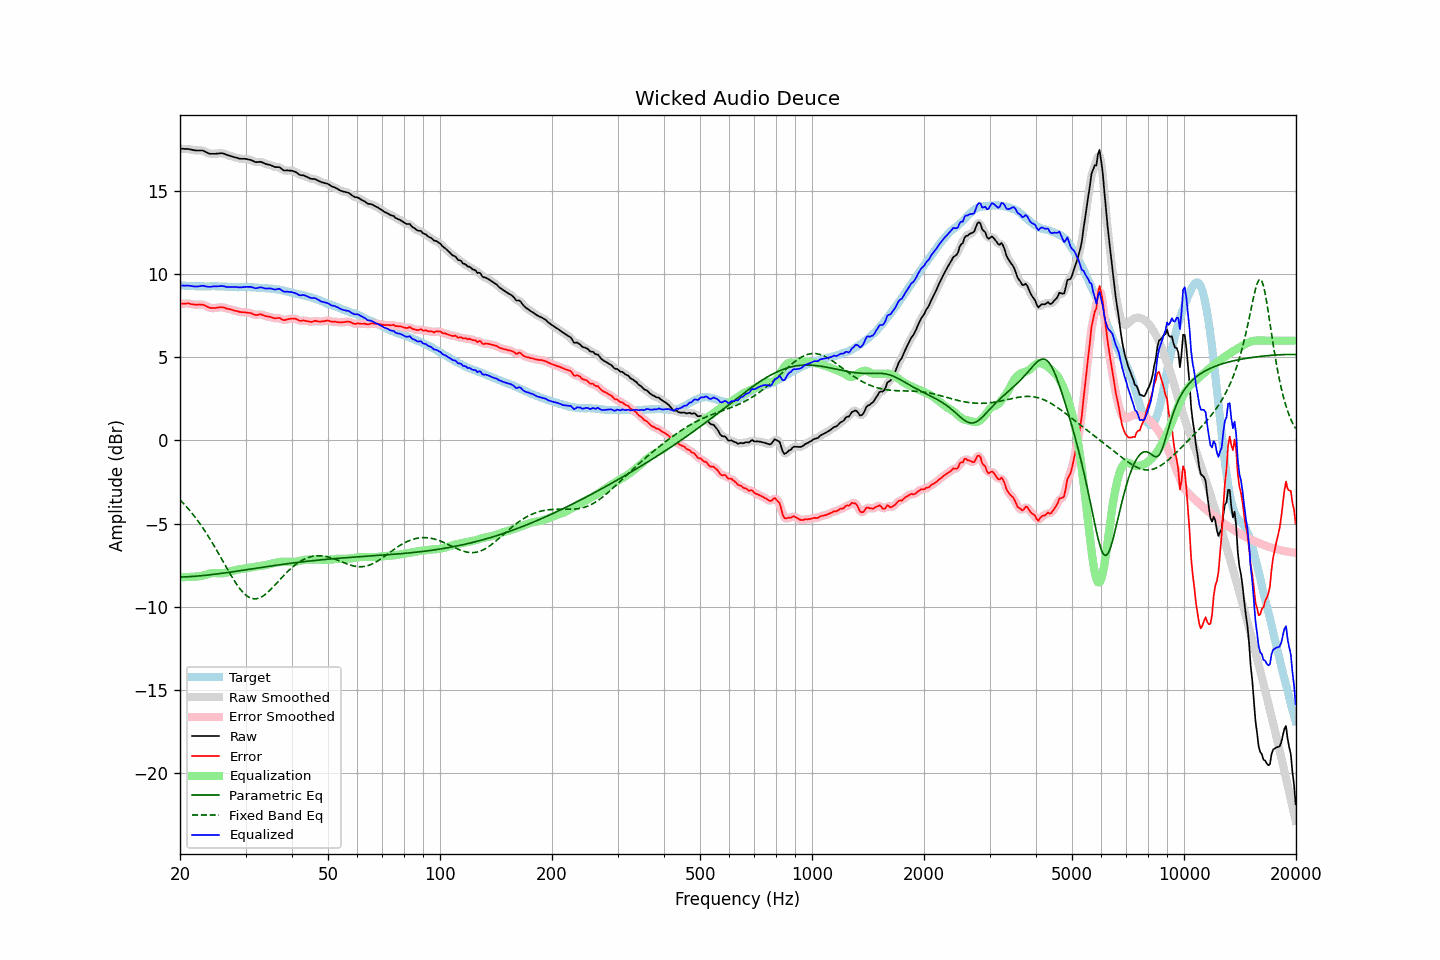

The file beside this chart, header and first rows:
frequency, raw, error, smoothed, error_smoothed, equalization, parametric_eq, fixed_band_eq, equalized_raw, equalized_smoothed, target
20.00, 17.53, 8.21, 17.53, 8.21, -8.22, -8.21, -3.57, 9.30, 9.30, 9.32
20.20, 17.53, 8.22, 17.53, 8.21, -8.22, -8.21, -3.67, 9.31, 9.31, 9.31
20.40, 17.53, 8.22, 17.53, 8.22, -8.22, -8.21, -3.77, 9.31, 9.31, 9.31
20.61, 17.52, 8.22, 17.52, 8.23, -8.22, -8.20, -3.87, 9.30, 9.31, 9.30
20.81, 17.52, 8.23, 17.52, 8.23, -8.21, -8.20, -3.98, 9.31, 9.31, 9.29
21.02, 17.52, 8.24, 17.51, 8.23, -8.21, -8.19, -4.09, 9.31, 9.30, 9.28
21.23, 17.50, 8.22, 17.50, 8.22, -8.20, -8.19, -4.20, 9.29, 9.29, 9.28
21.44, 17.48, 8.19, 17.48, 8.20, -8.20, -8.18, -4.32, 9.28, 9.28, 9.29
21.66, 17.46, 8.18, 17.46, 8.18, -8.19, -8.17, -4.44, 9.27, 9.26, 9.28
21.87, 17.44, 8.16, 17.44, 8.16, -8.19, -8.17, -4.56, 9.25, 9.25, 9.28
22.09, 17.43, 8.16, 17.43, 8.16, -8.18, -8.16, -4.69, 9.25, 9.25, 9.27
22.31, 17.43, 8.16, 17.43, 8.16, -8.17, -8.15, -4.82, 9.26, 9.25, 9.27
22.54, 17.43, 8.17, 17.43, 8.17, -8.16, -8.14, -4.95, 9.27, 9.27, 9.26
22.76, 17.43, 8.16, 17.43, 8.17, -8.15, -8.13, -5.09, 9.28, 9.28, 9.27
22.99, 17.43, 8.16, 17.42, 8.16, -8.13, -8.12, -5.23, 9.30, 9.29, 9.26
23.22, 17.39, 8.13, 17.39, 8.13, -8.10, -8.11, -5.37, 9.28, 9.28, 9.25
23.45, 17.34, 8.08, 17.34, 8.09, -8.08, -8.10, -5.52, 9.26, 9.26, 9.25
23.69, 17.29, 8.04, 17.29, 8.04, -8.05, -8.09, -5.67, 9.24, 9.24, 9.25
23.92, 17.25, 8.00, 17.25, 8.00, -8.02, -8.08, -5.82, 9.23, 9.24, 9.25
24.16, 17.23, 7.97, 17.23, 7.97, -7.99, -8.07, -5.98, 9.24, 9.24, 9.26
24.40, 17.23, 7.96, 17.22, 7.96, -7.98, -8.06, -6.14, 9.25, 9.25, 9.27
24.65, 17.23, 7.96, 17.23, 7.96, -7.97, -8.05, -6.30, 9.26, 9.26, 9.27
24.89, 17.23, 7.96, 17.23, 7.96, -7.97, -8.04, -6.46, 9.26, 9.26, 9.27
25.14, 17.24, 7.98, 17.24, 7.98, -7.98, -8.02, -6.63, 9.26, 9.26, 9.26
25.39, 17.25, 7.99, 17.25, 7.99, -7.98, -8.01, -6.80, 9.27, 9.27, 9.26
25.65, 17.26, 8.00, 17.26, 8.00, -7.99, -8.00, -6.97, 9.27, 9.28, 9.26
25.91, 17.27, 8.01, 17.26, 8.00, -7.98, -7.99, -7.14, 9.28, 9.28, 9.26
26.16, 17.25, 7.99, 17.24, 7.99, -7.98, -7.97, -7.31, 9.27, 9.27, 9.25
26.43, 17.21, 7.96, 17.21, 7.96, -7.96, -7.96, -7.48, 9.25, 9.25, 9.24
26.69, 17.17, 7.92, 17.17, 7.93, -7.94, -7.95, -7.65, 9.23, 9.23, 9.24
26.96, 17.14, 7.91, 17.14, 7.91, -7.91, -7.93, -7.82, 9.22, 9.22, 9.23
27.23, 17.11, 7.89, 17.11, 7.88, -7.89, -7.92, -7.99, 9.22, 9.22, 9.22
27.50, 17.08, 7.86, 17.08, 7.86, -7.86, -7.91, -8.15, 9.22, 9.22, 9.22
27.77, 17.05, 7.83, 17.05, 7.83, -7.83, -7.89, -8.31, 9.22, 9.22, 9.22
28.05, 17.02, 7.80, 17.02, 7.80, -7.80, -7.88, -8.46, 9.22, 9.22, 9.22
28.33, 17.00, 7.78, 16.99, 7.78, -7.78, -7.86, -8.61, 9.22, 9.21, 9.22
28.62, 16.97, 7.76, 16.97, 7.75, -7.76, -7.85, -8.75, 9.21, 9.21, 9.21
28.90, 16.94, 7.72, 16.94, 7.73, -7.74, -7.83, -8.88, 9.20, 9.20, 9.21
29.19, 16.93, 7.72, 16.93, 7.72, -7.73, -7.82, -9.00, 9.20, 9.20, 9.21
29.48, 16.93, 7.71, 16.93, 7.71, -7.71, -7.80, -9.11, 9.21, 9.21, 9.22
29.78, 16.93, 7.71, 16.92, 7.70, -7.70, -7.79, -9.21, 9.23, 9.22, 9.22
30.08, 16.92, 7.69, 16.92, 7.69, -7.69, -7.78, -9.30, 9.23, 9.23, 9.23
30.38, 16.90, 7.68, 16.90, 7.68, -7.67, -7.76, -9.37, 9.23, 9.23, 9.22
30.68, 16.88, 7.66, 16.88, 7.67, -7.65, -7.75, -9.43, 9.23, 9.23, 9.21
30.99, 16.86, 7.66, 16.85, 7.65, -7.63, -7.73, -9.47, 9.23, 9.22, 9.20
31.30, 16.82, 7.62, 16.81, 7.61, -7.61, -7.72, -9.50, 9.20, 9.20, 9.20
31.61, 16.77, 7.57, 16.77, 7.58, -7.60, -7.70, -9.52, 9.17, 9.17, 9.20
31.93, 16.73, 7.54, 16.74, 7.55, -7.59, -7.69, -9.52, 9.14, 9.15, 9.19
32.24, 16.73, 7.54, 16.73, 7.55, -7.57, -7.67, -9.51, 9.16, 9.16, 9.18
32.57, 16.74, 7.57, 16.74, 7.56, -7.56, -7.66, -9.48, 9.18, 9.18, 9.17
32.89, 16.75, 7.59, 16.74, 7.57, -7.54, -7.64, -9.44, 9.21, 9.19, 9.16
33.22, 16.72, 7.56, 16.71, 7.56, -7.53, -7.63, -9.39, 9.19, 9.19, 9.16
33.55, 16.68, 7.52, 16.68, 7.52, -7.51, -7.61, -9.33, 9.16, 9.16, 9.16
33.89, 16.63, 7.48, 16.63, 7.48, -7.49, -7.60, -9.26, 9.13, 9.14, 9.15
34.23, 16.60, 7.46, 16.60, 7.46, -7.47, -7.58, -9.18, 9.13, 9.13, 9.14
34.57, 16.58, 7.44, 16.58, 7.44, -7.44, -7.57, -9.09, 9.13, 9.13, 9.14
34.92, 16.56, 7.43, 16.55, 7.42, -7.42, -7.55, -9.00, 9.14, 9.13, 9.12
35.27, 16.52, 7.39, 16.51, 7.39, -7.40, -7.54, -8.90, 9.12, 9.12, 9.13
35.62, 16.48, 7.37, 16.47, 7.36, -7.38, -7.53, -8.80, 9.10, 9.09, 9.11
35.97, 16.43, 7.33, 16.44, 7.35, -7.36, -7.51, -8.70, 9.06, 9.08, 9.09
... 635 more rows
